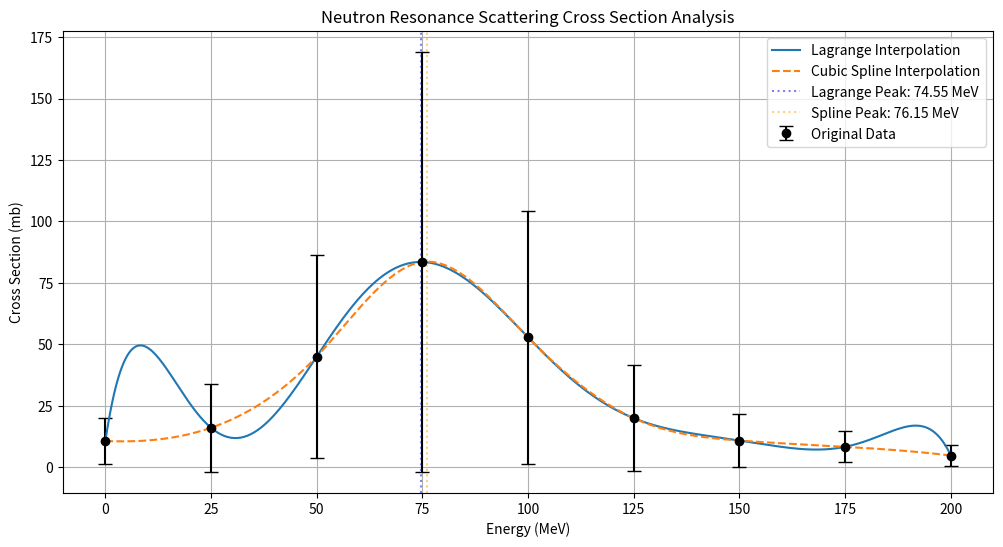

Source code (Python):
import numpy as np
import matplotlib.pyplot as plt
from scipy.interpolate import interp1d

energy = np.array([0, 25, 50, 75, 100, 125, 150, 175, 200])  # MeV
cross_section = np.array([10.6, 16.0, 45.0, 83.5, 52.8, 19.9, 10.8, 8.25, 4.7])  # mb
error = np.array([9.34, 17.9, 41.5, 85.5, 51.5, 21.5, 10.8, 6.29, 4.14])  # mb

def lagrange_interpolation(x, x_data, y_data):
    """
    实现拉格朗日多项式插值
    """
    n = len(x_data)
    result = np.zeros_like(x, dtype=float)
    for i in range(n):
        term = y_data[i]
        for j in range(n):
            if i != j:
                term *= (x - x_data[j]) / (x_data[i] - x_data[j])
        result += term
    return result

def cubic_spline_interpolation(x, x_data, y_data):
    """
    实现三次样条插值
    """
    spline = interp1d(x_data, y_data, kind='cubic', fill_value="extrapolate")
    return spline(x)

def find_peak(x, y):
    """
    寻找峰值位置和半高全宽(FWHM)
    """
    peak_index = np.argmax(y)
    peak_x = x[peak_index]
    peak_y = y[peak_index]
    
    half_max = peak_y / 2
    
    # 找到左侧半高点
    left_index = np.where(y[:peak_index] < half_max)[0]
    left_x = x[left_index[-1]] if len(left_index) > 0 else x[0]
    
    # 找到右侧半高点
    right_index = np.where(y[peak_index:] < half_max)[0]
    right_x = x[peak_index + right_index[0]] if len(right_index) > 0 else x[-1]
    
    fwhm = right_x - left_x
    return peak_x, fwhm

def plot_results():
    """
    绘制插值结果和原始数据对比图
    """
    # 生成密集的插值点
    x_interp = np.linspace(0, 200, 500)
    
    # 计算两种插值结果
    lagrange_result = lagrange_interpolation(x_interp, energy, cross_section)
    spline_result = cubic_spline_interpolation(x_interp, energy, cross_section)
    
    # 绘制图形
    plt.figure(figsize=(12, 6))
    
    # 原始数据点
    plt.errorbar(energy, cross_section, yerr=error, fmt='o', color='black', 
                label='Original Data', capsize=5)
    
    # 插值曲线
    plt.plot(x_interp, lagrange_result, '-', label='Lagrange Interpolation')
    plt.plot(x_interp, spline_result, '--', label='Cubic Spline Interpolation')
    
    # 标记峰值
    lagrange_peak, lagrange_fwhm = find_peak(x_interp, lagrange_result)
    spline_peak, spline_fwhm = find_peak(x_interp, spline_result)
    
    plt.axvline(lagrange_peak, color='blue', linestyle=':', alpha=0.5, label=f'Lagrange Peak: {lagrange_peak:.2f} MeV')
    plt.axvline(spline_peak, color='orange', linestyle=':', alpha=0.5, label=f'Spline Peak: {spline_peak:.2f} MeV')
    
    # 图表装饰
    plt.xlabel('Energy (MeV)')
    plt.ylabel('Cross Section (mb)')
    plt.title('Neutron Resonance Scattering Cross Section Analysis')
    plt.legend()
    plt.grid(True)
    
    plt.show()

if __name__ == "__main__":
    plot_results()
